Dataset: infrared_dataset (GitHub, kk-2m/AnimalClassification-IFOR). Classes: acryllium vulturinum, aepyceros melampus, bos taurus, capra aegagrus, cephalophus nigrifrons, crax rubra, paca, dasyprocta punctata, equus quagga, giraffa camelopardalis, leopardus pardalis, african elephant, madoqua guentheri, mazama americana, mazama temama, meleagris ocellata, mitu tuberosum, nasua narica, panthera onca, papio anubis, pecari tajacu, phacochoerus africanus, psophia leucoptera, puma, syncerus caffer, south american tapir, tayassu pecari, urocyon cinereoargenteus.

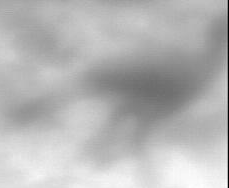
Label: crax rubra

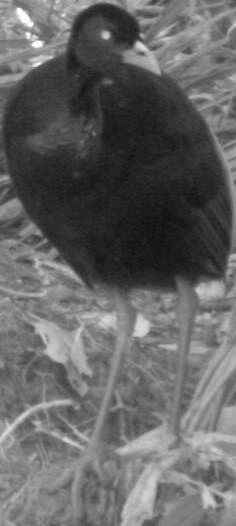
Label: psophia leucoptera

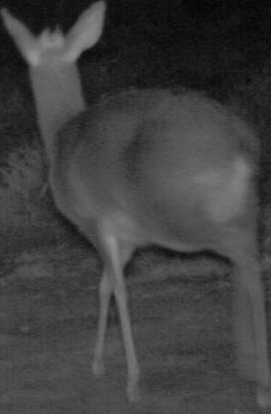
Label: madoqua guentheri

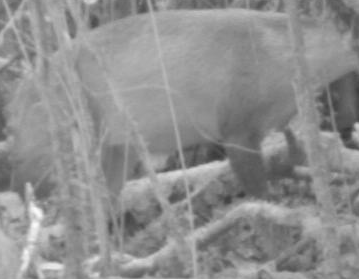
Label: cephalophus nigrifrons

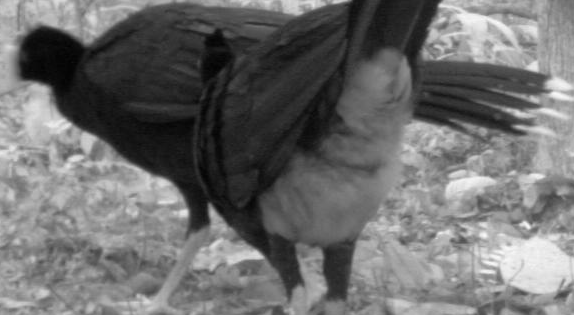
Label: mitu tuberosum

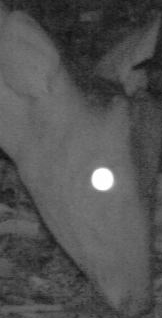
Label: mazama americana
